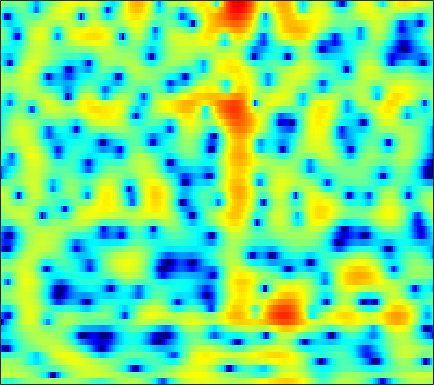

The file beside this chart, header and first rows:
-2.5867, -3.0999, -3.6137, -3.8262, -3.7758, -3.4488, -2.9256, -2.4504, -1.8027, -1.1983, -0.64228, -0.27258, 0.1393, 0.47346, 0.66755, 0.86419, 0.99546, 1.0494, 1.0871, 1.1073, 1.0955, 1.0803, 1.0648, 1.0582
2.741, 2.723, 2.691, 2.653, 2.621, 2.572, 2.508, 2.449, 2.346, 2.207, 2.019, 1.84, 1.539, 1.15, 0.7895, 0.2029, -0.5338, -1.206, -2.312, -3.718, -5.57, -7.396, -10.85, -17.05
1.738, 1.8, 1.841, 1.833, 1.795, 1.697, 1.555, 1.418, 1.197, 0.9338, 0.6371, 0.3949, 0.04704, -0.3162, -0.5925, -0.9583, -1.31, -1.558, -1.867, -2.144, -2.374, -2.501, -2.586, -2.542
0.7409, 0.8235, 0.8917, 0.9058, 0.8748, 0.7715, 0.58, 0.3742, -0.007572, -0.5284, -1.211, -1.844, -2.855, -4.034, -4.979, -6.13, -6.76, -6.659, -5.801, -4.502, -3.135, -2.171, -1.006, 0.005196
-3.784, -3.828, -3.744, -3.48, -3.181, -2.713, -2.256, -1.974, -1.734, -1.692, -1.898, -2.242, -2.963, -4.001, -4.959, -6.307, -7.155, -6.971, -5.586, -3.692, -1.865, -0.6583, 0.7153, 1.841
-13.83, -17.6, -29.93, -20.12, -14.47, -10.14, -7.309, -5.747, -4.167, -2.999, -2.146, -1.666, -1.176, -0.8156, -0.5975, -0.3343, -0.04271, 0.2102, 0.6116, 1.067, 1.547, 1.895, 2.324, 2.688
-8.764, -8.921, -8.843, -8.312, -7.648, -6.524, -5.295, -4.374, -3.238, -2.238, -1.373, -0.814, -0.1747, 0.357, 0.6964, 1.079, 1.401, 1.609, 1.846, 2.042, 2.197, 2.278, 2.342, 2.334
-6.431, -6.223, -5.808, -5.226, -4.709, -3.931, -3.107, -2.479, -1.671, -0.9182, -0.2392, 0.2108, 0.7216, 1.125, 1.36, 1.596, 1.751, 1.814, 1.845, 1.825, 1.778, 1.724, 1.63, 1.498
-8.436, -7.962, -6.963, -5.756, -4.815, -3.546, -2.323, -1.478, -0.4547, 0.4341, 1.17, 1.611, 2.038, 2.275, 2.336, 2.245, 1.983, 1.683, 1.192, 0.652, 0.1626, -0.1042, -0.2538, -0.1846
-21.95, -15.77, -11.42, -8.505, -6.697, -4.546, -2.575, -1.241, 0.3356, 1.666, 2.695, 3.266, 3.757, 3.919, 3.817, 3.344, 2.449, 1.454, -0.3878, -3.047, -6.839, -10.09, -10.13, -6.195
-11.21, -12.59, -15.14, -18.04, -16.24, -10.57, -6.101, -3.548, -0.9042, 1.083, 2.519, 3.281, 3.921, 4.187, 4.144, 3.736, 2.958, 2.125, 0.7164, -0.9741, -2.674, -3.607, -3.943, -3.317
-5.554, -6.154, -6.856, -7.038, -6.508, -4.984, -3.012, -1.548, 0.1992, 1.617, 2.686, 3.267, 3.772, 3.958, 3.908, 3.619, 3.094, 2.541, 1.64, 0.6472, -0.3769, -1.134, -2.032, -2.796
-1.7, -1.504, -1.204, -0.824, -0.4493, 0.1669, 0.8753, 1.421, 2.127, 2.741, 3.206, 3.456, 3.622, 3.57, 3.377, 2.924, 2.239, 1.578, 0.503, -0.7998, -2.344, -3.672, -5.678, -7.952
-0.2188, -0.04653, 0.2245, 0.5497, 0.8337, 1.288, 1.776, 2.158, 2.631, 3.026, 3.313, 3.423, 3.415, 3.215, 2.92, 2.32, 1.479, 0.6963, -0.5993, -2.203, -4.136, -5.833, -8.51, -11.69
-0.3256, -0.7115, -1.061, -1.024, -0.7079, 0.02449, 0.9314, 1.626, 2.463, 3.136, 3.608, 3.809, 3.864, 3.685, 3.399, 2.804, 1.962, 1.167, -0.1171, -1.648, -3.446, -4.994, -7.353, -10.09
-2.356, -4.797, -9.723, -13.98, -9.71, -4.547, -1.241, 0.5068, 2.207, 3.376, 4.117, 4.439, 4.593, 4.452, 4.165, 3.566, 2.723, 1.946, 0.7687, -0.5596, -2.011, -3.146, -4.737, -6.406
-0.4878, -1.559, -2.787, -3.183, -2.691, -1.327, 0.2416, 1.308, 2.477, 3.335, 3.866, 4.066, 4.077, 3.774, 3.348, 2.518, 1.414, 0.4178, -1.089, -2.688, -4.152, -5.004, -5.721, -6.028
1.035, 0.8172, 0.6536, 0.6901, 0.8653, 1.272, 1.806, 2.229, 2.758, 3.182, 3.44, 3.5, 3.345, 2.909, 2.365, 1.301, -0.2019, -1.71, -4.405, -8.289, -14.56, -20.21, -14.5, -9.827
-0.5198, -0.6616, -0.7048, -0.5397, -0.2794, 0.2129, 0.8199, 1.298, 1.92, 2.45, 2.849, 3.02, 3.061, 2.869, 2.55, 1.864, 0.8596, -0.1042, -1.639, -3.365, -4.898, -5.527, -5.42, -4.613
-5.78, -6.536, -7.1, -6.823, -6.073, -4.662, -3.133, -2.029, -0.7049, 0.42, 1.32, 1.849, 2.373, 2.669, 2.75, 2.692, 2.448, 2.181, 1.733, 1.252, 0.8156, 0.5412, 0.2788, 0.1019
-12.8, -16.37, -26.92, -23.84, -16.51, -11.41, -8.053, -6.071, -3.913, -2.15, -0.713, 0.1827, 1.152, 1.881, 2.287, 2.669, 2.886, 2.954, 2.939, 2.838, 2.664, 2.493, 2.217, 1.877
-12.13, -13.42, -14.65, -14.78, -14.05, -12.23, -9.939, -8.15, -5.899, -3.9, -2.188, -1.089, 0.126, 1.091, 1.673, 2.259, 2.674, 2.881, 3.048, 3.101, 3.049, 2.955, 2.745, 2.443
-11.29, -13, -16.03, -20.14, -21.77, -17.33, -12.48, -9.656, -6.668, -4.313, -2.447, -1.304, -0.08153, 0.8576, 1.405, 1.953, 2.328, 2.522, 2.686, 2.759, 2.764, 2.727, 2.624, 2.456
-7.756, -8.73, -10.22, -11.47, -11.6, -10.15, -7.767, -5.992, -3.905, -2.193, -0.8266, -0.0332, 0.7723, 1.321, 1.567, 1.745, 1.775, 1.745, 1.667, 1.614, 1.617, 1.645, 1.712, 1.766
-3.031, -2.925, -2.763, -2.511, -2.208, -1.63, -0.8859, -0.2863, 0.5181, 1.214, 1.743, 1.999, 2.135, 2.005, 1.716, 1.086, 0.2143, -0.5357, -1.465, -1.982, -1.884, -1.486, -0.7943, -0.1629
-0.4445, 0.1964, 0.8617, 1.38, 1.715, 2.113, 2.462, 2.696, 2.966, 3.148, 3.191, 3.115, 2.8, 2.156, 1.424, -0.06002, -2.317, -4.808, -10.2, -21.1, -12.07, -7.678, -4.507, -2.841
0.7678, 1.38, 1.922, 2.236, 2.358, 2.417, 2.415, 2.413, 2.407, 2.433, 2.458, 2.426, 2.249, 1.859, 1.367, 0.4177, -0.8979, -2.07, -3.655, -4.647, -4.609, -4.102, -3.371, -2.947
2.165, 2.254, 2.172, 1.835, 1.405, 0.6347, -0.2521, -0.8624, -1.306, -1.118, -0.4219, 0.198, 0.9336, 1.422, 1.578, 1.554, 1.272, 0.9427, 0.4336, -0.08364, -0.5263, -0.8138, -1.175, -1.538
3.163, 2.875, 2.288, 1.363, 0.3655, -1.575, -4.666, -8.499, -18.54, -11.44, -5.071, -2.361, -0.01368, 1.432, 2.099, 2.572, 2.651, 2.488, 2.045, 1.359, 0.4939, -0.228, -1.179, -1.962
2.128, 1.877, 1.458, 0.883, 0.3204, -0.635, -1.789, -2.612, -3.165, -2.587, -1.163, -0.006119, 1.393, 2.399, 2.92, 3.241, 3.189, 2.904, 2.164, 1.001, -0.713, -2.413, -5.444, -9.384
-2.374, -2.191, -1.79, -1.353, -1.07, -0.7439, -0.447, -0.2059, 0.2027, 0.7377, 1.373, 1.877, 2.479, 2.953, 3.172, 3.258, 3.058, 2.707, 1.937, 0.7853, -0.7828, -2.287, -4.717, -7.232
-12.22, -9.635, -6.966, -5.062, -3.968, -2.781, -1.764, -1.068, -0.1885, 0.6358, 1.384, 1.892, 2.439, 2.847, 3.021, 3.093, 2.951, 2.698, 2.187, 1.473, 0.6208, -0.08359, -0.9888, -1.739
-11.36, -10.04, -8.405, -7.114, -6.266, -5.132, -3.926, -2.951, -1.615, -0.3553, 0.7614, 1.474, 2.253, 2.807, 3.076, 3.24, 3.191, 3.024, 2.645, 2.112, 1.465, 0.9395, 0.2295, -0.4277
-5.751, -6.414, -7.476, -8.858, -9.898, -10.28, -8.364, -6.174, -3.422, -1.151, 0.6327, 1.665, 2.727, 3.428, 3.771, 3.963, 3.904, 3.706, 3.241, 2.592, 1.755, 1.048, -0.0003764, -1.089
-2.5, -3.515, -5.291, -7.84, -10.52, -13.15, -9.637, -6.223, -2.744, -0.2155, 1.612, 2.647, 3.63, 4.247, 4.483, 4.541, 4.316, 3.97, 3.288, 2.345, 1.142, 0.0341, -1.733, -3.941
-0.8155, -1.165, -1.643, -2.052, -2.2, -2.036, -1.356, -0.5969, 0.5522, 1.665, 2.608, 3.163, 3.665, 3.902, 3.888, 3.646, 3.135, 2.584, 1.642, 0.4572, -0.9505, -2.172, -4.063, -6.346
-1.006, -0.7276, -0.354, 0.03442, 0.3657, 0.8437, 1.374, 1.789, 2.334, 2.814, 3.18, 3.341, 3.393, 3.214, 2.936, 2.321, 1.447, 0.6209, -0.6993, -2.204, -3.793, -4.936, -6.27, -7.286
-2.581, -1.614, -0.4715, 0.5147, 1.149, 1.889, 2.501, 2.886, 3.3, 3.575, 3.691, 3.665, 3.46, 3.031, 2.553, 1.66, 0.441, -0.7223, -2.678, -5.205, -8.38, -11, -13.01, -11.81
-4.452, -2.872, -1.159, 0.2153, 1.047, 1.96, 2.669, 3.076, 3.449, 3.645, 3.665, 3.573, 3.283, 2.822, 2.323, 1.49, 0.3763, -0.686, -2.502, -4.88, -8.066, -10.81, -12.94, -10.88
-4.806, -3.475, -1.912, -0.6025, 0.2381, 1.149, 1.849, 2.223, 2.532, 2.642, 2.567, 2.396, 2.055, 1.645, 1.279, 0.7976, 0.2858, -0.1455, -0.7967, -1.482, -2.169, -2.577, -2.825, -2.701
-5.616, -4.354, -2.924, -1.777, -1.026, -0.2081, 0.428, 0.7765, 1.027, 0.9938, 0.6533, 0.1827, -0.6158, -1.447, -1.834, -1.932, -1.503, -1.01, -0.3286, 0.1925, 0.6003, 0.8035, 1.023, 1.192
-5.868, -4.955, -4.23, -3.715, -3.312, -2.555, -1.654, -1.027, -0.4464, -0.3676, -0.9453, -1.912, -4.224, -8.478, -13.51, -12.04, -5.909, -3.066, -0.554, 1.054, 2.102, 2.631, 3.054, 3.237
-3.651, -4.508, -6.578, -10.02, -12.55, -9.881, -5.552, -3.275, -1.338, -0.3622, -0.1942, -0.5059, -1.519, -2.839, -3.515, -3.22, -1.641, -0.2764, 1.262, 2.399, 3.125, 3.474, 3.663, 3.586
-0.9194, -2.014, -3.863, -5.929, -6.814, -5.907, -3.666, -2.037, -0.3891, 0.7192, 1.354, 1.571, 1.659, 1.611, 1.577, 1.629, 1.782, 1.947, 2.131, 2.232, 2.212, 2.087, 1.811, 1.37
1.226, 0.7279, 0.1327, -0.2727, -0.3895, -0.2302, 0.2325, 0.6684, 1.282, 1.818, 2.211, 2.386, 2.485, 2.42, 2.271, 1.986, 1.571, 1.161, 0.5182, -0.2284, -0.9953, -1.566, -2.239, -2.823
2.047, 1.781, 1.504, 1.349, 1.328, 1.431, 1.668, 1.901, 2.249, 2.565, 2.798, 2.901, 2.877, 2.665, 2.361, 1.713, 0.773, -0.1614, -1.745, -3.731, -6.041, -7.644, -8.899, -8.774
1.518, 1.236, 0.9193, 0.7442, 0.7556, 0.968, 1.376, 1.781, 2.349, 2.877, 3.288, 3.487, 3.567, 3.4, 3.092, 2.373, 1.26, 0.1169, -1.974, -4.93, -9.414, -14.81, -21.08, -13.71
-0.9439, -1.618, -2.631, -3.467, -3.664, -3.058, -1.721, -0.5635, 0.8942, 2.126, 3.075, 3.585, 4.022, 4.155, 4.053, 3.664, 2.949, 2.197, 0.9286, -0.6259, -2.291, -3.398, -4.442, -4.857
-4.743, -5.986, -8.847, -14.61, -27.06, -14.61, -7.722, -4.717, -1.923, 0.07155, 1.529, 2.348, 3.14, 3.623, 3.795, 3.82, 3.599, 3.292, 2.737, 2.046, 1.295, 0.7322, 0.02379, -0.6332
-5.822, -6.295, -7.249, -8.22, -8.454, -7.736, -6.099, -4.704, -2.949, -1.403, -0.1061, 0.7208, 1.625, 2.308, 2.676, 2.976, 3.085, 3.049, 2.857, 2.534, 2.111, 1.742, 1.226, 0.6851
-4.166, -4.353, -4.689, -4.985, -5.107, -5.044, -4.659, -4.203, -3.364, -2.361, -1.283, -0.4935, 0.4884, 1.337, 1.862, 2.376, 2.694, 2.804, 2.781, 2.591, 2.251, 1.923, 1.403, 0.853
-1.62, -2.105, -2.858, -3.691, -4.367, -5.218, -5.881, -6.038, -5.563, -4.391, -2.826, -1.618, -0.1512, 1.081, 1.831, 2.605, 3.1, 3.295, 3.337, 3.124, 2.665, 2.169, 1.321, 0.3265
0.5082, -0.3196, -1.599, -3.18, -4.64, -7.241, -11.28, -15.94, -16.13, -9.276, -4.932, -2.605, -0.276, 1.422, 2.394, 3.353, 3.968, 4.218, 4.281, 4.018, 3.403, 2.666, 1.258, -0.82
0.1121, -0.9008, -2.3, -3.732, -4.857, -6.437, -8.024, -8.819, -8.388, -6.331, -3.855, -2.214, -0.3731, 1.069, 1.914, 2.76, 3.341, 3.615, 3.747, 3.618, 3.188, 2.643, 1.543, -0.05773
-2.634, -4.162, -6.032, -7.152, -7.313, -6.901, -6.181, -5.525, -4.58, -3.517, -2.462, -1.702, -0.8161, -0.07446, 0.3688, 0.8713, 1.286, 1.558, 1.867, 2.093, 2.189, 2.169, 1.999, 1.711
-4.738, -7.887, -15.17, -27.05, -14.66, -9.019, -6.091, -4.638, -3.265, -2.315, -1.733, -1.496, -1.424, -1.599, -1.807, -2.042, -2.001, -1.695, -0.9343, -0.01889, 0.8672, 1.429, 2.057, 2.542
-1.605, -3, -4.664, -5.426, -5.165, -4.178, -3.006, -2.244, -1.486, -1.101, -1.072, -1.363, -2.228, -3.813, -5.601, -9.053, -12.11, -10.51, -6.455, -3.398, -1.265, -0.08484, 1.134, 2.056
1.178, 0.4657, -0.3487, -0.8854, -1.038, -0.9716, -0.6598, -0.3955, -0.09658, -0.0004194, -0.1951, -0.5946, -1.555, -3.078, -4.644, -7.23, -8.943, -8.347, -6.114, -4.027, -2.507, -1.655, -0.7845, -0.02252
